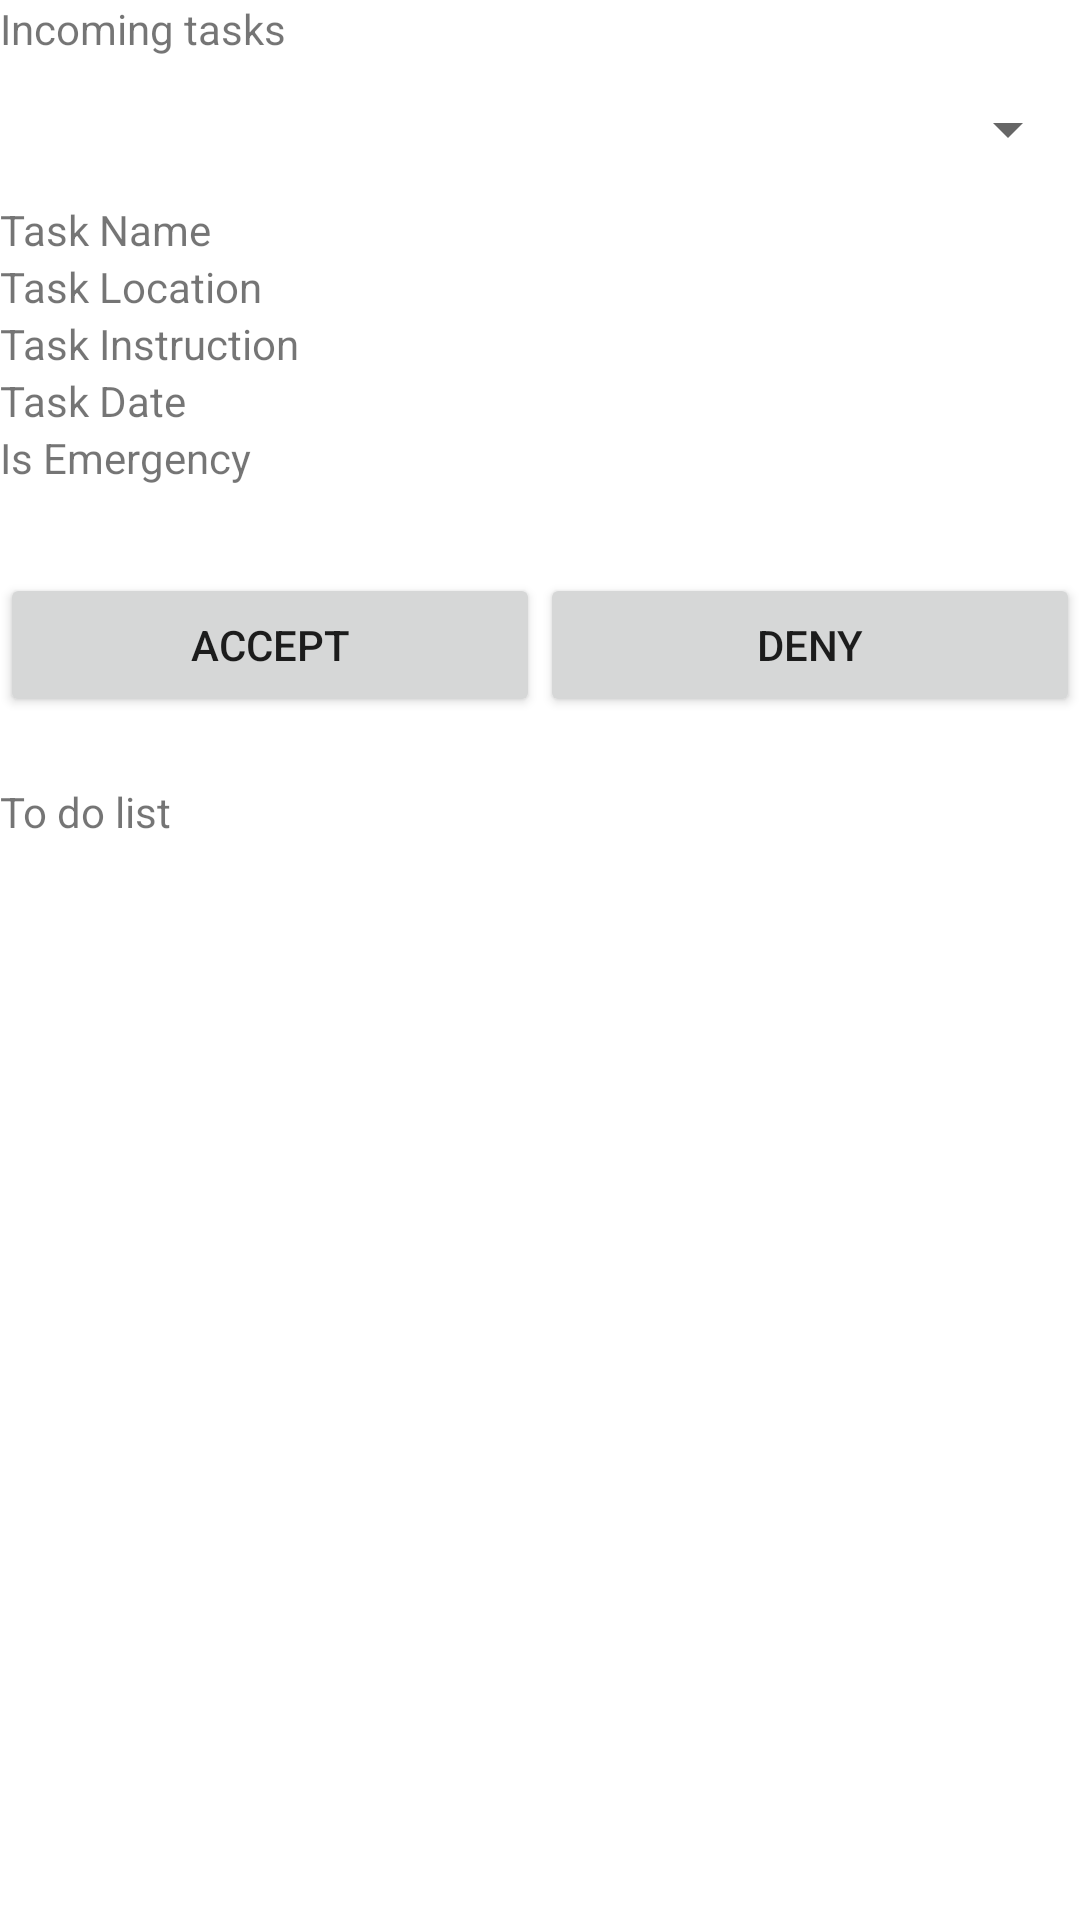

Produce the Android XML layout that renders to this screen, including the resource entries it uses.
<!-- AndroidManifest.xml: application theme Theme.APi -->
<!-- res/layout/activity_repairer.xml -->
<?xml version="1.0" encoding="utf-8"?>
<LinearLayout xmlns:android="http://schemas.android.com/apk/res/android"
    xmlns:app="http://schemas.android.com/apk/res-auto"
    xmlns:tools="http://schemas.android.com/tools"
    android:layout_width="match_parent"
    android:layout_height="match_parent"
    android:orientation="vertical"
    tools:context=".Repairer">

    <TextView
        android:id="@+id/textView9"
        android:layout_width="match_parent"
        android:layout_height="wrap_content"
        android:text="Incoming tasks" />

    <Spinner
        android:id="@+id/incomingTasks"
        android:layout_width="match_parent"
        android:layout_height="wrap_content"
        android:minHeight="48dp"
        tools:ignore="SpeakableTextPresentCheck" />

    <TextView
        android:id="@+id/taskName"
        android:layout_width="match_parent"
        android:layout_height="wrap_content"
        android:text="Task Name" />

    <TextView
        android:id="@+id/taskLocation"
        android:layout_width="match_parent"
        android:layout_height="wrap_content"
        android:text="Task Location" />

    <TextView
        android:id="@+id/taskInstruction"
        android:layout_width="match_parent"
        android:layout_height="wrap_content"
        android:text="Task Instruction" />

    <TextView
        android:id="@+id/taskDate"
        android:layout_width="match_parent"
        android:layout_height="wrap_content"
        android:text="Task Date" />

    <TextView
        android:id="@+id/isEmergency"
        android:layout_width="match_parent"
        android:layout_height="wrap_content"
        android:text="Is Emergency" />

    <Space
        android:layout_width="match_parent"
        android:layout_height="29dp" />

    <LinearLayout
        android:layout_width="match_parent"
        android:layout_height="wrap_content"
        android:orientation="horizontal">

        <Button
            android:id="@+id/acceptTask"
            android:layout_width="wrap_content"
            android:layout_height="wrap_content"
            android:layout_weight="1"
            android:text="Accept" />

        <Button
            android:id="@+id/denyTask"
            android:layout_width="wrap_content"
            android:layout_height="wrap_content"
            android:layout_weight="1"
            android:text="Deny" />

    </LinearLayout>

    <Space
        android:layout_width="match_parent"
        android:layout_height="22dp" />

    <TextView
        android:layout_width="match_parent"
        android:layout_height="wrap_content"
        android:text="To do list" />

    <ListView
        android:id="@+id/toDoTasks"
        android:layout_width="match_parent"
        android:layout_height="wrap_content" />

</LinearLayout>
<!-- resources referenced by this layout -->
<resources>
  <style name="Theme.APi" parent="Theme.MaterialComponents.DayNight.DarkActionBar">
          
          <item name="colorPrimary">@color/purple_500</item>
          <item name="colorPrimaryVariant">@color/purple_700</item>
          <item name="colorOnPrimary">@color/white</item>
          
          <item name="colorSecondary">@color/teal_200</item>
          <item name="colorSecondaryVariant">@color/teal_700</item>
          <item name="colorOnSecondary">@color/black</item>
          
          <item name="android:statusBarColor" tools:targetApi="l">?attr/colorPrimaryVariant</item>
          
      </style>
  <!-- not gathered from this repository: default colours our renderer supplied (Android Studio template values) -->
  <color name="purple_500">#FF6200EE</color>
  <color name="purple_700">#FF3700B3</color>
  <color name="teal_200">#FF03DAC5</color>
  <color name="teal_700">#FF018786</color>
  <color name="black">#FF000000</color>
  <color name="white">#FFFFFFFF</color>
</resources>
